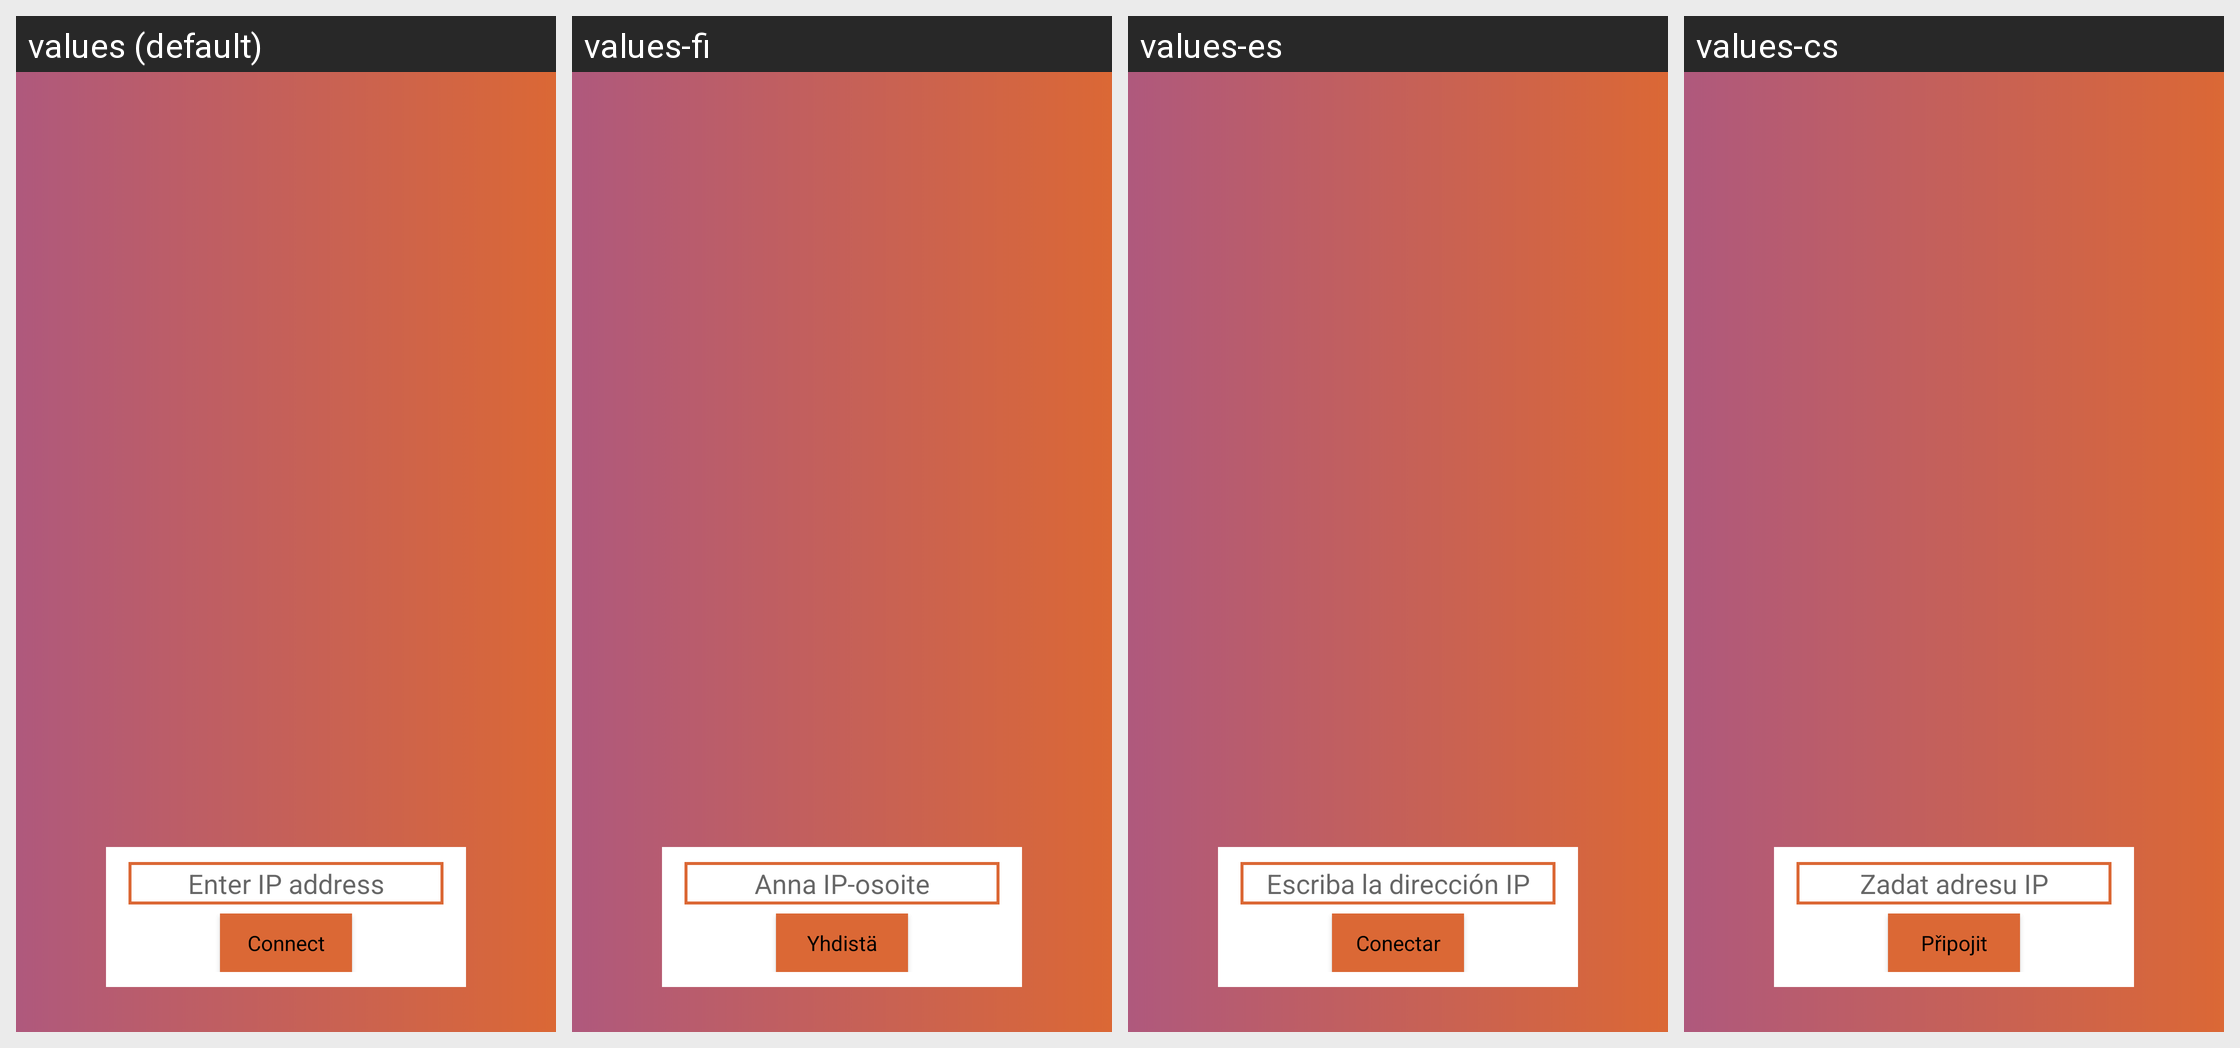

Here is an Android app screen in its default locale and in the app's own translations. Write out the translated-string differences for the strings that appear on this screen.
Android screen res/layout/connectdialog.xml rendered under 4 locales, left to right: values (default), values-fi, values-es, values-cs. Device: Nexus 5 (rendered at 1080×1920; each locale shown at half size, 540×960, under a caption strip naming it); theme Theme.MaterialComponents.DayNight.NoActionBar.
Other locales in the repository, not shown: values-de, values-et, values-fr, values-hr, values-it, values-ka, values-ko, values-my, values-nl, values-pl, values-pt, values-ru, values-tr, values-uk, values-uz.
Strings drawn on this screen, with the default value and each locale's value (text and hints the layout hard-codes, and strings that could not be matched under every locale, appear in the picture but are not listed):

connectdialog_ip_hint
  values: Enter IP address
  values-fi: Anna IP-osoite
  values-es: Escriba la dirección IP
  values-cs: Zadat adresu IP

connectdialog_connect
  values: Connect
  values-fi: Yhdistä
  values-es: Conectar
  values-cs: Připojit
